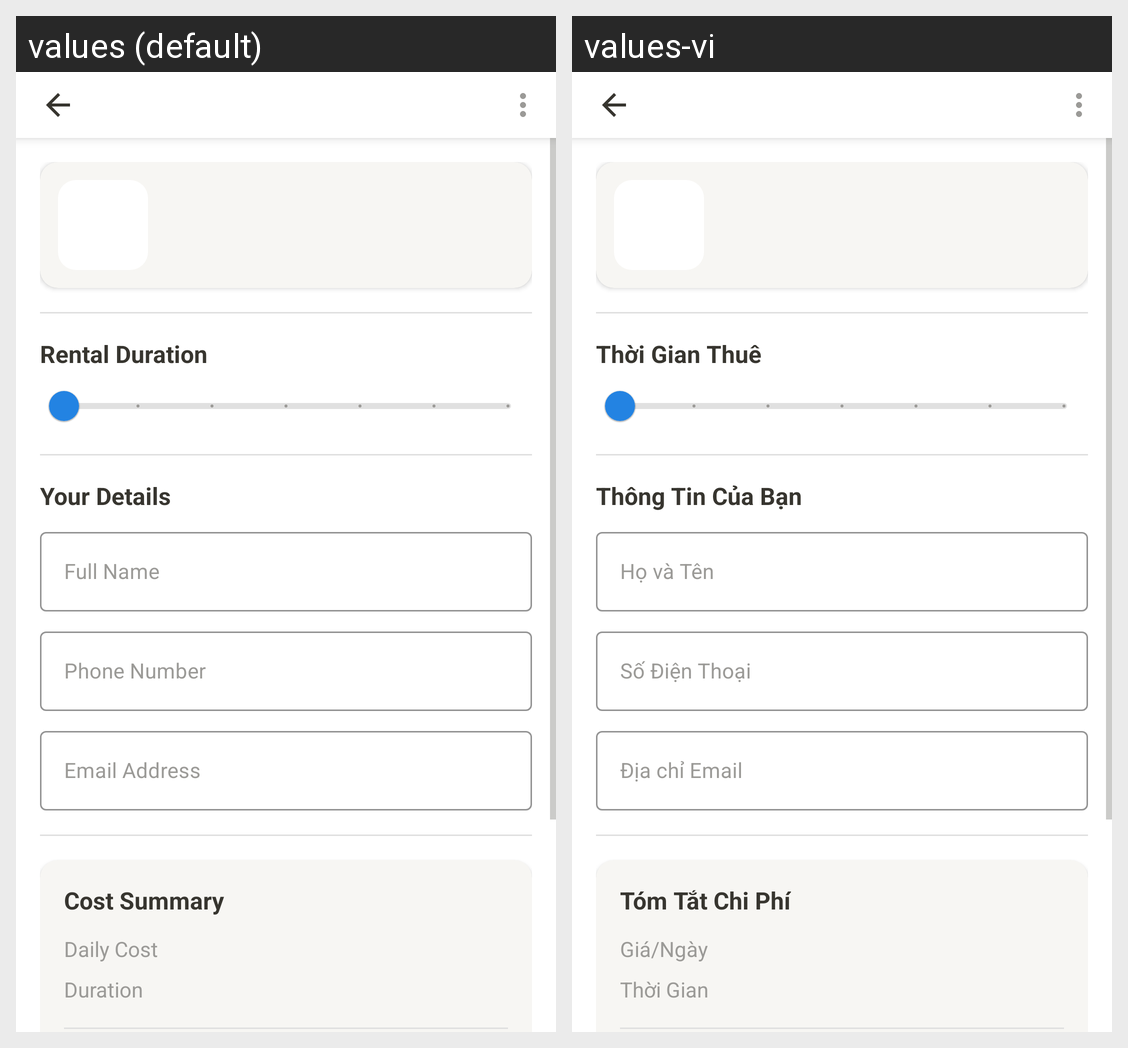

Here is an Android app screen in its default locale and in the app's own translations. Write out the translated-string differences for the strings that appear on this screen.
Android screen res/layout/activity_rent.xml rendered under 2 locales, left to right: values (default), values-vi. Device: Nexus 5 (rendered at 1080×1920; each locale shown at half size, 540×960, under a caption strip naming it); theme Theme.CarRental.
Strings drawn on this screen, with the default value and each locale's value (text and hints the layout hard-codes, and strings that could not be matched under every locale, appear in the picture but are not listed):

rental_duration
  values: Rental Duration
  values-vi: Thời Gian Thuê

your_details
  values: Your Details
  values-vi: Thông Tin Của Bạn

name_hint
  values: Full Name
  values-vi: Họ và Tên

phone_hint
  values: Phone Number
  values-vi: Số Điện Thoại

email_hint
  values: Email Address
  values-vi: Địa chỉ Email

cost_summary
  values: Cost Summary
  values-vi: Tóm Tắt Chi Phí

daily_cost
  values: Daily Cost
  values-vi: Giá/Ngày

duration
  values: Duration
  values-vi: Thời Gian
